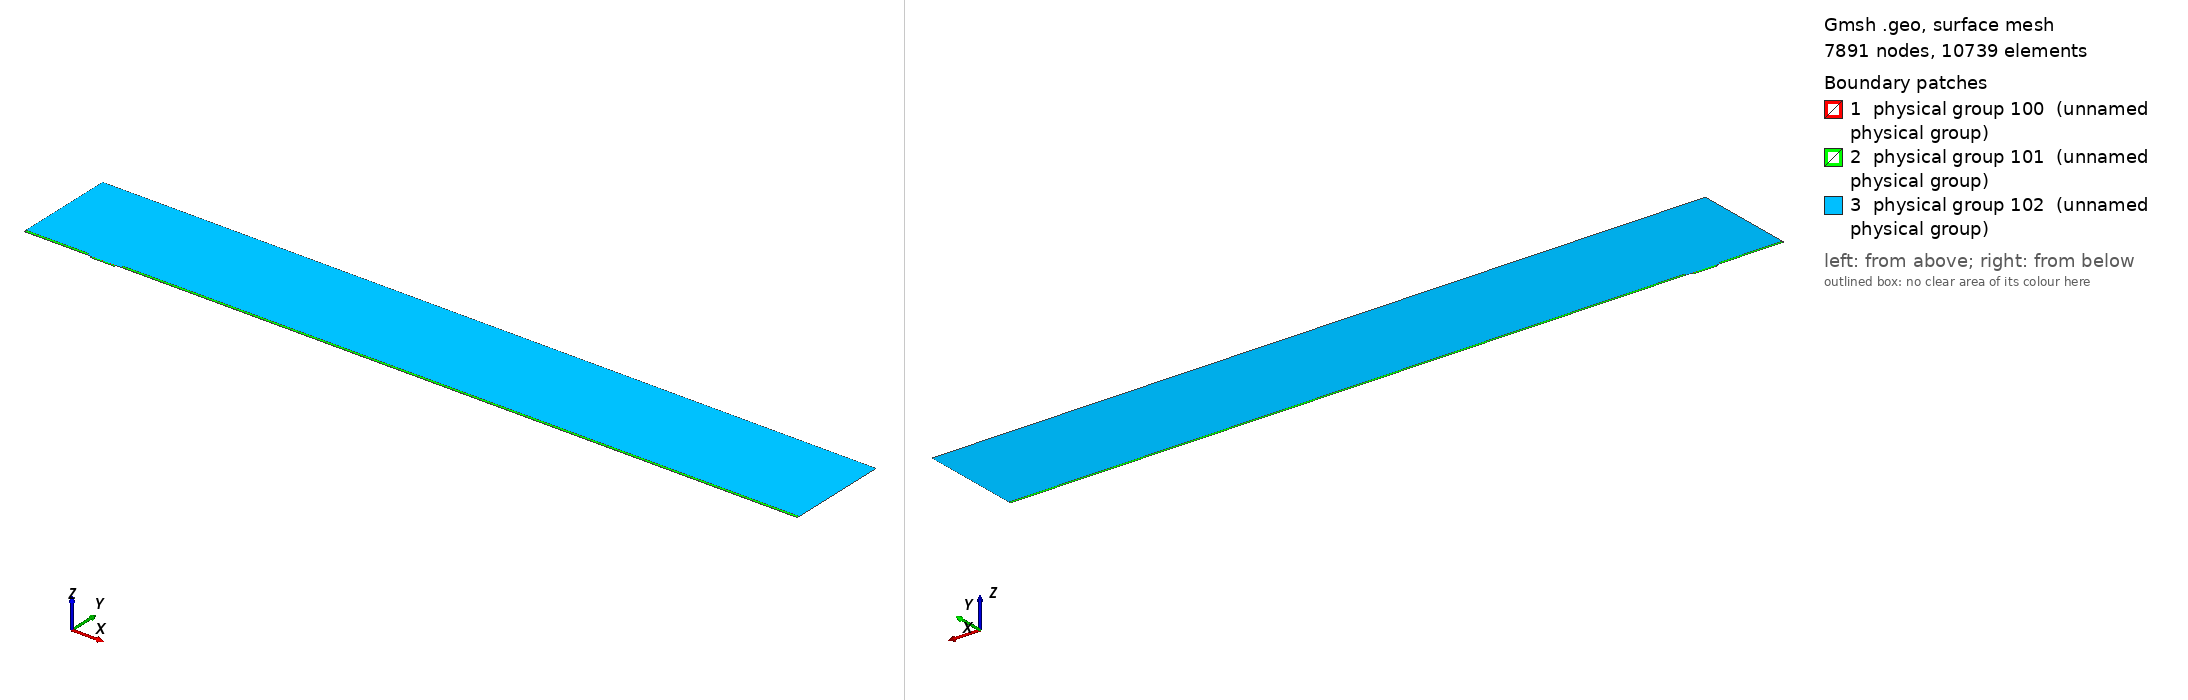

Gmsh geometry script, surface-meshed: 7891 nodes, 10739 surface elements. Boundary patches (legend numbers): 1 physical group 100 (unnamed physical group), 2 physical group 101 (unnamed physical group), 3 physical group 102 (unnamed physical group). Left view from above one corner, right view from below the opposite corner. Legend entries are the model's physical surfaces. The drawing asked Gmsh for element sizes between 1% and 20% of the model's largest extent; the script's own settings can give other sizes.

=== mesh.geo (drawn) ===
// Macro parameters
deltaStar = 1;
D = 2.75 * deltaStar; // depth of the gap 
W = 35 * deltaStar; // width of the gap
r = 8; // length of non-constant quads upstream and downstream of the gap
s = 8; // length of non-constant quads left and right inside the gap
BL = 0.25 * deltaStar; // height of the second layer of quad elements
BL_upper = 3.5 * deltaStar; // height of the third layer of quad elements
x0 = 100 * deltaStar; // x distance from inflow to gap
lengthOutflow = 1000 * deltaStar; // length after the gap
x3 = W + lengthOutflow; // last point of the domain
height = 150 * deltaStar; // height of the triangular region
triagHeightRegion_inflow = height - BL - BL_upper; // height of the triangular region

// Micro parameters
dx = 0.05; // dx of square elements near the leading and trailing edge of the gap (most resolution-demanding points in the domain)
size_triag_v_top = 32; // size of the elements in the upper triangular region

// All the value below are between 0 and 1. =1  means the elements are all equal in size. Avoid using values very close to 1, because we dividing by log(p) in the formula.
dy_in_v_right = 1.5; // heighest quad in the upper layer of quads, in the right part of the gap
dy_in_v_left = 1.75; // heighest quad in the upper layer of quads, in the left part of the gap
//p_in_v_right = (W / 2 - dy_in_v_right) / (W / 2 - dx); // densitiy concentration of elements inside the gap, vertically, near the right wall.
//p_in_v_left = (W / 2 - dy_in_v_left) / (W / 2 - dx); // densitiy concentration of elements inside the gap, vertically, near the left wall.
// fit (check the file scripts/fit_gmsh.py for more details)
p_in_v_left = 1.04645449 - 0.72589797/(W - 5.47760158)^0.49073995; // densitiy concentration of elements inside the gap, vertically, near the left wall.
p_in_v_right = 1.01007546 - 1.01562315/(W - 1.82092136)^0.74948754; // densitiy concentration of elements inside the gap, vertically, near the right wall.
p_in_h = 0.9; // densitiy concentration of elements inside the gap, horizontally. 

p_out_h = 0.5; // densitiy concentration of elements outside the gap, horizontally.
p_out_h_upper = 0.4; // densitiy concentration of elements outside the gap, horizontally on the upper layer of quads
p_out_v_inflow_dense = 0.8; // densitiy concentration of elements outside the gap, vertically, near the inflow and the gap
p_out_v_inflow_sparse = 0.99; // densitiy concentration of elements outside the gap, vertically, near the inflow and far from the gap
p_out_v_outflow_dense = 0.9; // densitiy concentration of elements outside the gap, vertically, near the outflow and the gap
p_out_v_outflow_sparse = 0.995; // densitiy concentration of elements outside the gap, vertically, near the outflow and far from the gap
p_triag_h_inflow = 0.8; // densitiy concentration of elements in the triangular region of the domain, horizontally.
p_triag_h_outflow = p_triag_h_inflow; // densitiy concentration of elements in the triangular region of the domain, horizontally.

enlarge_triag_inflow = 1.1; // heigher the value, larger the elements in the triangular region near the inflow
enlarge_triag_outflow = 1.1; // heigher the value, larger the elements in the triangular region near the outflow

// Automated parameters 
a_in_v_right = dx / (W / 2);
a_in_v_left = dx / (W / 2);
a_in_h = dx / (D / 2);
a_out_h = dx / BL;
a_out_v_inflow_dense = dx / r;
a_out_v_outflow_dense = dx / r;

// for the derivation of the formula, see file 20250123_gmshFormula.md in the docs folder
N_in_v_right = Ceil( Log (a_in_v_right / (1 - p_in_v_right + a_in_v_right * p_in_v_right)) / Log(p_in_v_right) );
N_in_v_left = Ceil( Log (a_in_v_left / (1 - p_in_v_left + a_in_v_left * p_in_v_left)) / Log(p_in_v_left) );
N_in_h = Ceil( Log (a_in_h / (1 - p_in_h + a_in_h * p_in_h)) / Log(p_in_h) );
N_out_h = Ceil( Log (a_out_h / (1 - p_out_h + a_out_h * p_out_h)) / Log(p_out_h) ) + 1; // + 1 is to correct the fact that the distance is too small to properly approximate the dx length
N_out_v_inflow_dense = Ceil( Log (a_out_v_inflow_dense / (1 - p_out_v_inflow_dense + a_out_v_inflow_dense * p_out_v_inflow_dense)) / Log(p_out_v_inflow_dense) );
N_out_v_outflow_dense = Ceil( Log (a_out_v_outflow_dense / (1 - p_out_v_outflow_dense + a_out_v_outflow_dense * p_out_v_outflow_dense)) / Log(p_out_v_outflow_dense) );

p_for_a_out_v_inflow_sparse_computation = p_out_v_inflow_dense;
p_for_a_out_v_outflow_sparse_computation = (p_out_v_outflow_dense + p_out_v_outflow_dense) / 2;
a_out_v_inflow_sparse = r / (x0 - r) * (1 - p_for_a_out_v_inflow_sparse_computation) / (1 - p_for_a_out_v_inflow_sparse_computation^(N_out_v_inflow_dense + 1));
a_out_v_outflow_sparse = r / (lengthOutflow - r) * (1 - p_for_a_out_v_outflow_sparse_computation) / (1 - p_for_a_out_v_outflow_sparse_computation^(N_out_v_outflow_dense + 1));

N_out_v_inflow_sparse = Ceil( Log(a_out_v_inflow_sparse / (1 - p_out_v_inflow_sparse + a_out_v_inflow_sparse * p_out_v_inflow_sparse)) / Log(p_out_v_inflow_sparse) );
N_out_v_outflow_sparse = Ceil( Log(a_out_v_outflow_sparse / (1 - p_out_v_outflow_sparse + a_out_v_outflow_sparse * p_out_v_outflow_sparse)) / Log(p_out_v_outflow_sparse) );


// second layer of quads
a_out_h_upper = (BL) / (BL_upper) * (1 - p_out_h) / (1 - p_out_h^(N_out_h + 1));
N_out_h_upper = Ceil( Log(a_out_h_upper / (1 - p_out_h_upper + a_out_h_upper * p_out_h_upper)) / Log(p_out_h_upper) );

// ---------------------------
// for triangular region
// ---------------------------
a_triag_h_inflow = (BL_upper) / (triagHeightRegion_inflow) * (1 - p_out_h_upper) / (1 - p_out_h_upper^(N_out_h_upper + 1));
a_triag_h_outflow = a_triag_h_inflow;
N_triag_v_top = Ceil( (x3 + x0) / size_triag_v_top ); // we assume p_triag_v = 1, otherwise the formula is different
N_triag_h_inflow = Ceil( Log(a_triag_h_inflow / (1 - p_triag_h_inflow + a_triag_h_inflow * p_triag_h_inflow)) / Log(p_triag_h_inflow) );
N_triag_h_outflow = Ceil( Log(a_triag_h_outflow / (1 - p_triag_h_outflow + a_triag_h_outflow * p_triag_h_outflow)) / Log(p_triag_h_outflow) );
N_triag_h_inflow = Ceil( N_triag_h_inflow / enlarge_triag_inflow );
N_triag_h_outflow = Ceil( N_triag_h_outflow / enlarge_triag_outflow );

Point(1) = {-x0, 0, 0};
Point(2) = {0,0,0};
Point(3) = {0,-D,0};
Point(4) = {W,-D,0};
Point(5) = {W,0,0};
Point(6) = {x3,0,0};
Point(8) = {x3,height,0};
Point(7) = {x3,BL,0};
Point(9) = {-x0,height,0};
Point(10) = {-x0,BL,0};
Point(11) = {0,BL,0};
Point(12) = {W,BL,0};
Point(13) = {W/2,0,0};
Point(14) = {W/2,BL,0};
Point(15) = {0,-D/2,0};
Point(16) = {W/2,-D,0};
Point(17) = {W,-D/2,0};
Point(18) = {-r,0,0};
Point(19) = {-r,BL,0};
Point(20) = {W + r,0,0};
Point(21) = {W + r,BL,0};
Point(22) = {-x0,BL+BL_upper,0};
Point(23) = {-r,BL+BL_upper,0};
Point(24) = {W + r,BL+BL_upper,0};
Point(25) = {x3,BL+BL_upper,0};

Line(1) = {1,18};
Line(2) = {2,15};
Line(3) = {3,16};
Line(4) = {4,17};
Line(5) = {5,20};
Line(6) = {6,7};
Line(7) = {7,25};
Line(8) = {8,9};
Line(9) = {9,22};
Line(10) = {10,19};
Line(11) = {10,1};
Line(12) = {11,14};
Line(13) = {12,21};
Line(14) = {2,13};
Line(15) = {15,3};
Line(16) = {16,4};
Line(17) = {17,5};
Line(18) = {13,5};
Line(19) = {14,12};
Line(20) = {18,2};
Line(21) = {20,6};
Line(22) = {21,7};
Line(23) = {19,11};
Line(24) = {22,10};
Line(25) = {25,8};
Line(26) = {25,24};
Line(27) = {22,23};
Line(28) = {23,19};
Line(29) = {24,21};

// outer quads
Curve Loop(1) = {5, 21, 6, -22, -13, -19, -12, -23, -10, 11, 1, 20, 14, 18};
Plane Surface(1) = {1};

// inside gap
Curve Loop(2) = {2, 15, 3, 16, 4, 17, -18, -14};
Plane Surface(2) = {2};

// triangular region
Curve Loop(3) = {23, 12, 19, 13, -29, -26, 25, 8, 9, 27, 28};
Plane Surface(3) = {3};

// 3rd layer of quads
Curve Loop(4) = {-24, 27, 28,-10};
Curve Loop(5) = {-29, -26, -7, -22};

Plane Surface(4) = {4};
Plane Surface(5) = {5};


// This defines the surfaces that will be meshed with quad elements
Transfinite Surface {1} = {1, 6, 7, 10};
Transfinite Surface {2} = {3, 4, 5, 2}; // number '2' must match the number '2' of plane surface
Transfinite Surface {4} = {19, 23, 22, 10};
Transfinite Surface {5} = {7, 25, 24, 21};

Transfinite Curve {18, 16, 19} = N_in_v_right Using Progression p_in_v_right;
Transfinite Curve {-14, -3, -12} = N_in_v_left Using Progression p_in_v_left;

Transfinite Curve {-2, 15, 17, -4} = N_in_h Using Progression p_in_h;


Transfinite Curve {11, -6} = N_out_h Using Progression p_out_h;
Transfinite Curve {24, 28, 29, -7} = N_out_h_upper Using Progression p_out_h_upper;
Transfinite Curve {10, 1, 27} = N_out_v_inflow_sparse Using Progression p_out_v_inflow_sparse;
Transfinite Curve {20, 23} = N_out_v_inflow_dense Using Progression p_out_v_inflow_dense;
Transfinite Curve {-21, -22, 26} = N_out_v_outflow_sparse Using Progression p_out_v_outflow_sparse;
Transfinite Curve {-5, -13} = N_out_v_outflow_dense Using Progression p_out_v_outflow_dense;

Recombine Surface {1, 2, 4, 5};

// for triangluar region
Transfinite Curve {8} = N_triag_v_top Using Progression 1;
Transfinite Curve {-25} = N_triag_h_outflow Using Progression p_triag_h_outflow;
Transfinite Curve {9} = N_triag_h_inflow Using Progression p_triag_h_inflow;


// defining boundary
Physical Curve(1) = {9,24,11}; // inlet
Physical Curve(2) = {7,25,6}; // outlet
Physical Curve(3) = {8}; // top
Physical Curve(4) = {1, 20, 2, 15, 3, 16, 4, 17, 5, 21}; // wall


Physical Surface(100) = {1};
Physical Surface(101) = {2, 4, 5};
Physical Surface(102) = {3};
